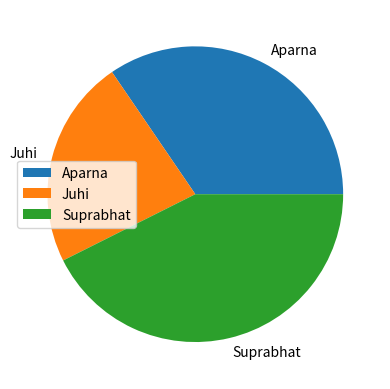

The matplotlib source for this figure:
import numpy as np
import pandas as pd
import matplotlib.pyplot as plt

# DataFrame of each student and the votes they get
dataframe = pd.DataFrame({'Name': ['Aparna', 'Aparna', 'Aparna',
                                   'Aparna', 'Aparna', 'Juhi',
                                   'Juhi', 'Juhi', 'Juhi', 'Juhi',
                                   'Suprabhat', 'Suprabhat', 'Suprabhat',
                                   'Suprabhat', 'Suprabhat'],
                          'votes_of_each_class': [12, 9, 17, 19, 20,
                                                  11, 15, 12, 9, 4,
                                                  22, 19, 17, 19, 18]})
print(dataframe)
# Plotting the pie chart for above dataframe
dataframe.groupby(['Name']).sum().plot(kind='pie', y='votes_of_each_class')
plt.show()